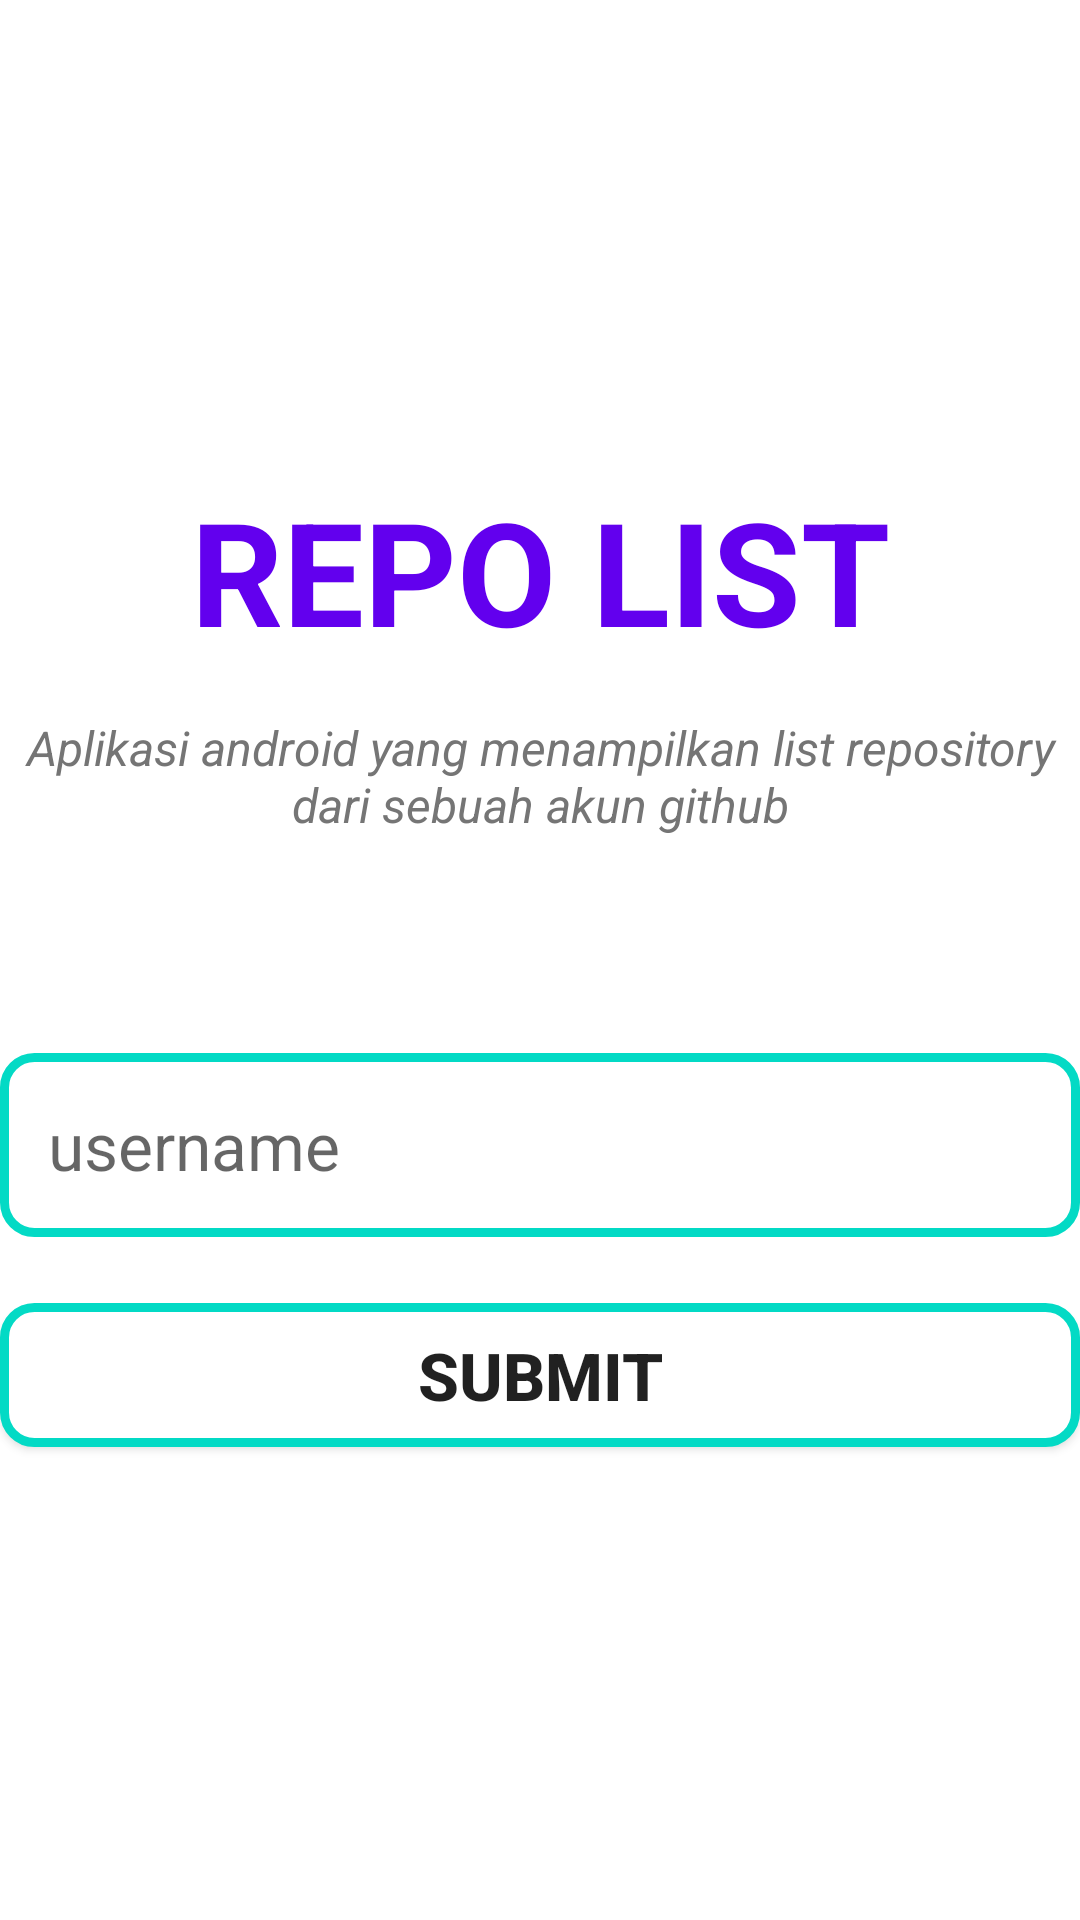

Android layout source for this screen:
<!-- AndroidManifest.xml: application theme Theme.RepositoryList -->
<!-- res/layout/activity_main.xml -->
<?xml version="1.0" encoding="utf-8"?>
<layout>

    <androidx.constraintlayout.widget.ConstraintLayout xmlns:android="http://schemas.android.com/apk/res/android"

        xmlns:app="http://schemas.android.com/apk/res-auto"
        xmlns:tools="http://schemas.android.com/tools"
        android:layout_width="match_parent"
        android:layout_height="match_parent"
        android:layout_margin="24dp"
        tools:context=".MainActivity">

        <TextView
            android:id="@+id/tv_tittle"
            android:layout_width="wrap_content"
            android:layout_height="wrap_content"
            android:text="@string/application_name"
            android:textColor="@color/purple_500"
            android:textSize="48sp"
            android:textStyle="bold"
            app:layout_constraintBottom_toTopOf="@id/tv_description"
            app:layout_constraintLeft_toLeftOf="parent"
            app:layout_constraintRight_toRightOf="parent"
            app:layout_constraintTop_toTopOf="parent"
            app:layout_constraintVertical_chainStyle="packed" />

        <TextView
            android:id="@+id/tv_description"
            android:layout_width="wrap_content"
            android:layout_height="wrap_content"
            android:layout_marginTop="16dp"
            android:gravity="center_horizontal"
            android:text="@string/application_description"
            android:textAlignment="center"
            android:textColor="@color/colorSecondaryText"
            android:textSize="16sp"
            android:textStyle="italic"
            app:layout_constraintBottom_toTopOf="@id/et_input_username"
            app:layout_constraintLeft_toLeftOf="parent"
            app:layout_constraintRight_toRightOf="parent"
            app:layout_constraintTop_toBottomOf="@id/tv_tittle" />

        <EditText
            android:id="@+id/et_input_username"
            android:layout_width="match_parent"
            android:layout_height="wrap_content"
            android:layout_marginTop="72dp"
            android:background="@drawable/round"
            android:drawableStart="@drawable/ic_github"
            android:drawableLeft="@drawable/ic_github"
            android:drawablePadding="16dp"
            android:hint="@string/username"
            android:importantForAutofill="no"
            android:inputType="textPersonName"
            android:padding="16dp"
            android:textSize="22sp"
            app:layout_constraintBottom_toTopOf="@id/btn_submit"
            app:layout_constraintLeft_toLeftOf="parent"
            app:layout_constraintRight_toRightOf="parent"
            app:layout_constraintTop_toBottomOf="@id/tv_description" />

        <Button
            android:id="@+id/btn_submit"
            android:layout_width="match_parent"
            android:layout_height="wrap_content"
            android:layout_marginTop="22dp"
            android:background="@drawable/round"
            android:padding="8dp"
            android:text="@string/submit"
            android:textSize="22sp"
            android:textStyle="bold"
            app:layout_constraintBottom_toBottomOf="parent"
            app:layout_constraintLeft_toLeftOf="parent"
            app:layout_constraintRight_toRightOf="parent"
            app:layout_constraintTop_toBottomOf="@id/et_input_username" />

    </androidx.constraintlayout.widget.ConstraintLayout>

</layout>
<!-- resources referenced by this layout -->
<resources>
  <color name="colorSecondaryText">#757575</color>
  <color name="purple_500">#FF6200EE</color>
  <!-- drawable round (drawable) -->
  <?xml version="1.0" encoding="utf-8"?>
  <shape xmlns:android="http://schemas.android.com/apk/res/android"
      android:shape="rectangle" android:padding="15dp">
  
      <solid android:color="#FFFFFF" />
      <corners
          android:bottomRightRadius="10dp"
          android:bottomLeftRadius="10dp"
          android:topLeftRadius="10dp"
          android:topRightRadius="10dp" />
      <stroke android:width="3dp" android:color="@color/teal_200" />
  </shape>
  <string name="application_description">Aplikasi android yang menampilkan list repository dari sebuah akun github</string>
  <string name="application_name">REPO LIST</string>
  <string name="submit">Submit</string>
  <string name="username">username</string>
  <style name="Theme.RepositoryList" parent="Theme.MaterialComponents.DayNight.DarkActionBar">
          
          <item name="colorPrimary">@color/purple_500</item>
          <item name="colorPrimaryVariant">@color/purple_700</item>
          <item name="colorOnPrimary">@color/white</item>
          
          <item name="colorSecondary">@color/teal_200</item>
          <item name="colorSecondaryVariant">@color/teal_700</item>
          <item name="colorOnSecondary">@color/black</item>
          
          <item name="android:statusBarColor" tools:targetApi="l">?attr/colorPrimaryVariant</item>
          
      </style>
  <color name="teal_200">#FF03DAC5</color>
  <color name="purple_700">#FF3700B3</color>
  <color name="white">#FFFFFFFF</color>
  <color name="teal_700">#FF018786</color>
  <color name="black">#FF000000</color>
</resources>
